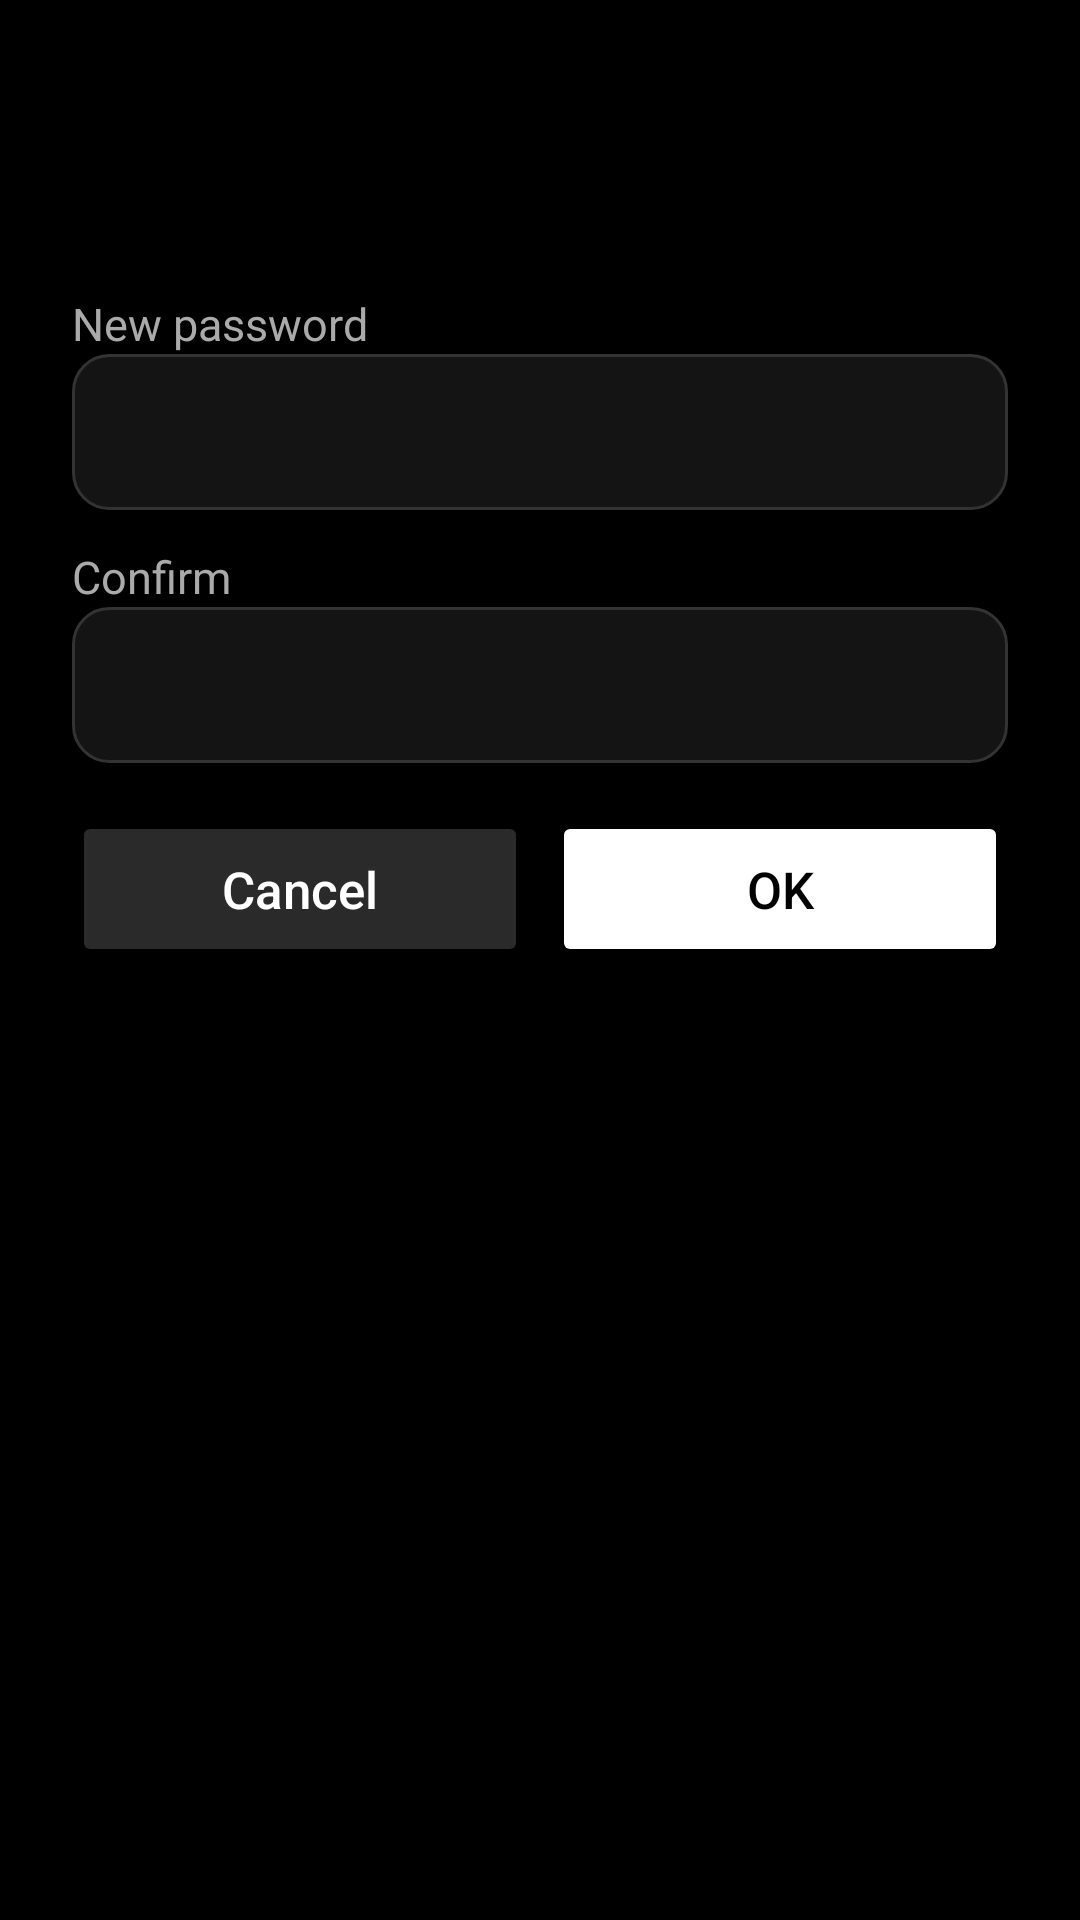

Here is an Android app screen rendered from its layout file. Give the layout XML and the strings, colors and styles it references.
<!-- AndroidManifest.xml: application theme Theme.Plain -->
<!-- res/layout/dialog_admin_password_recovery.xml -->
<?xml version="1.0" encoding="utf-8"?>
<LinearLayout xmlns:android="http://schemas.android.com/apk/res/android"
    android:layout_width="match_parent"
    android:layout_height="wrap_content"
    android:orientation="vertical"
    android:padding="24dp">

    <TextView
        android:id="@+id/dialogTitle"
        style="@style/PlainScreenTitle"
        android:layout_width="match_parent"
        android:layout_height="wrap_content"
        android:textSize="22sp" />

    <TextView
        android:id="@+id/dialogSubtitle"
        style="@style/PlainScreenSubtitle"
        android:layout_width="match_parent"
        android:layout_height="wrap_content"
        android:paddingTop="8dp"
        android:paddingBottom="16dp" />

    <TextView
        style="@style/PlainScreenSubtitle"
        android:layout_width="match_parent"
        android:layout_height="wrap_content"
        android:text="@string/password_new" />

    <EditText
        android:id="@+id/admin1"
        style="@style/PlainEditText"
        android:inputType="textPassword" />

    <TextView
        style="@style/PlainScreenSubtitle"
        android:layout_width="match_parent"
        android:layout_height="wrap_content"
        android:layout_marginTop="12dp"
        android:text="@string/password_confirm" />

    <EditText
        android:id="@+id/admin2"
        style="@style/PlainEditText"
        android:inputType="textPassword" />

    <LinearLayout
        android:layout_width="match_parent"
        android:layout_height="wrap_content"
        android:layout_marginTop="16dp"
        android:orientation="horizontal">

        <Button
            android:id="@+id/btnCancel"
            style="@style/PlainButtonSecondary"
            android:layout_width="0dp"
            android:layout_height="wrap_content"
            android:layout_marginEnd="8dp"
            android:layout_weight="1"
            android:text="@android:string/cancel" />

        <Button
            android:id="@+id/btnConfirm"
            style="@style/PlainButtonPrimary"
            android:layout_width="0dp"
            android:layout_height="wrap_content"
            android:layout_weight="1"
            android:text="@android:string/ok" />
    </LinearLayout>
</LinearLayout>
<!-- resources referenced by this layout -->
<resources>
  <string name="password_confirm">Confirm</string>
  <string name="password_new">New password</string>
  <style name="PlainButtonPrimary" parent="@android:style/Widget.Material.Button">
          <item name="android:minHeight">52dp</item>
          <item name="android:paddingLeft">24dp</item>
          <item name="android:paddingRight">24dp</item>
          <item name="android:textAllCaps">false</item>
          <item name="android:textSize">17sp</item>
          <item name="android:textColor">@color/plain_black</item>
          <item name="android:backgroundTint">@color/plain_white</item>
      </style>
  <style name="PlainButtonSecondary" parent="PlainButtonPrimary">
          <item name="android:textColor">@color/plain_white</item>
          <item name="android:backgroundTint">@color/plain_button_secondary</item>
      </style>
  <style name="PlainEditText">
          <item name="android:layout_width">match_parent</item>
          <item name="android:layout_height">wrap_content</item>
          <item name="android:minHeight">52dp</item>
          <item name="android:paddingLeft">16dp</item>
          <item name="android:paddingRight">16dp</item>
          <item name="android:paddingTop">14dp</item>
          <item name="android:paddingBottom">14dp</item>
          <item name="android:background">@drawable/bg_plain_input</item>
          <item name="android:textColor">@color/plain_white</item>
          <item name="android:textColorHint">@color/plain_gray</item>
          <item name="android:textSize">17sp</item>
      </style>
  <style name="PlainScreenSubtitle">
          <item name="android:textSize">15sp</item>
          <item name="android:textColor">@color/plain_gray</item>
          <item name="android:lineSpacingExtra">4dp</item>
      </style>
  <style name="PlainScreenTitle">
          <item name="android:textSize">26sp</item>
          <item name="android:textColor">@color/plain_white</item>
          <item name="android:fontFamily">sans-serif-medium</item>
      </style>
  <style name="Theme.Plain" parent="@android:style/Theme.Material.NoActionBar">
          <item name="android:windowBackground">@color/plain_black</item>
          <item name="android:colorBackground">@color/plain_black</item>
          <item name="android:statusBarColor">@color/plain_black</item>
          <item name="android:navigationBarColor">@color/plain_black</item>
          <item name="android:windowLightStatusBar">false</item>
          <item name="android:textColorPrimary">@color/plain_white</item>
          <item name="android:textColorSecondary">@color/plain_gray</item>
          <item name="android:buttonStyle">@style/PlainButtonPrimary</item>
      </style>
  <color name="plain_black">#FF000000</color>
  <color name="plain_white">#FFFFFFFF</color>
  <color name="plain_button_secondary">#FF2A2A2A</color>
  <!-- drawable bg_plain_input (drawable) -->
  <?xml version="1.0" encoding="utf-8"?>
  <shape xmlns:android="http://schemas.android.com/apk/res/android"
      android:shape="rectangle">
      <solid android:color="@color/plain_surface" />
      <stroke
          android:width="1dp"
          android:color="@color/plain_border" />
      <corners android:radius="12dp" />
  </shape>
  <color name="plain_gray">#FFAAAAAA</color>
  <color name="plain_surface">#FF141414</color>
  <color name="plain_border">#FF333333</color>
</resources>
